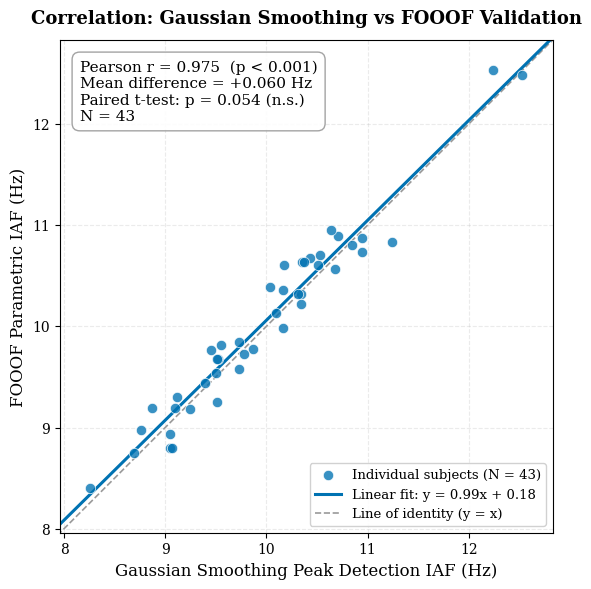
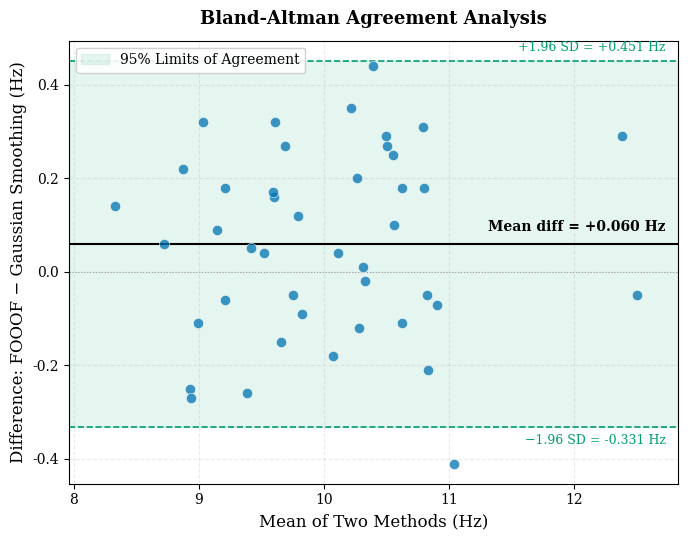
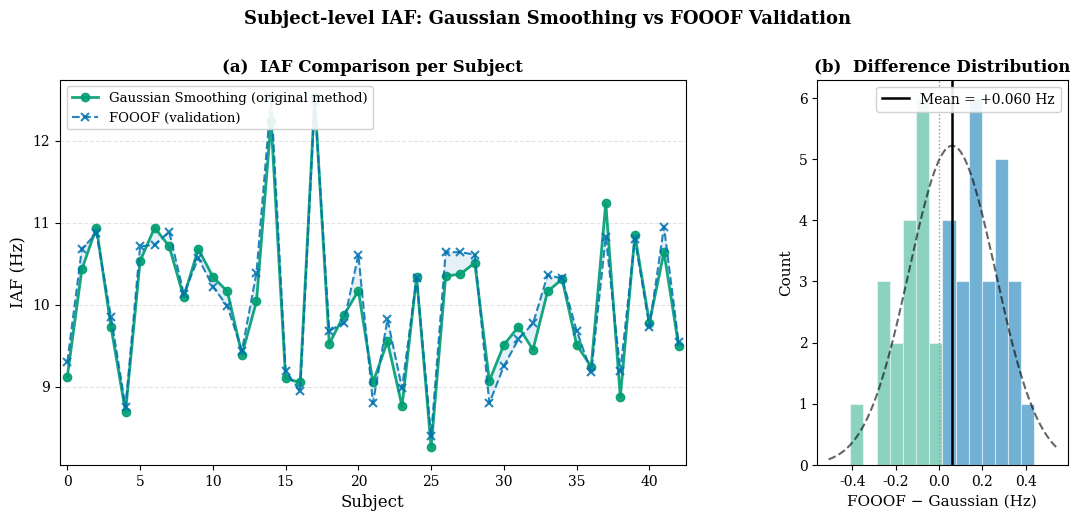
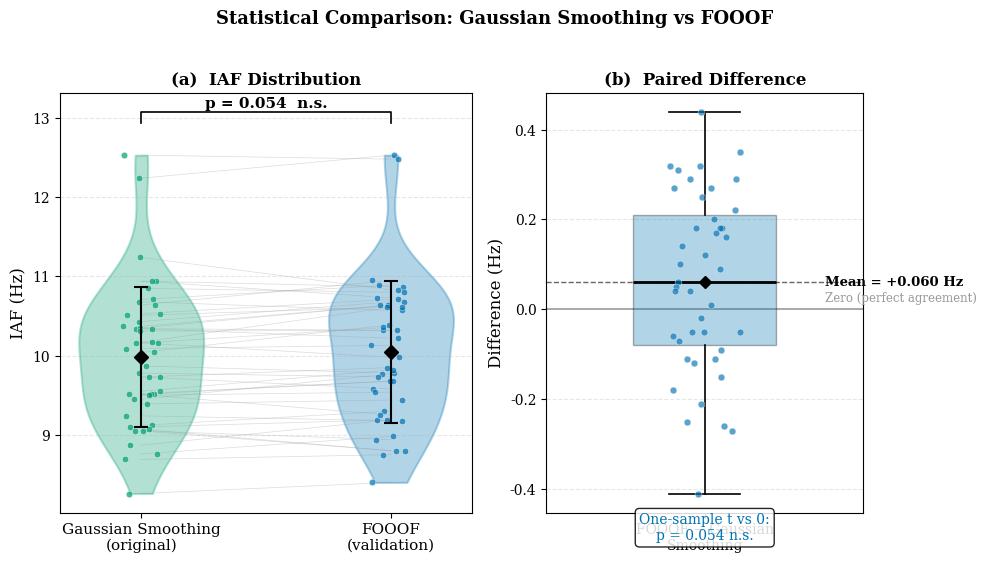

Reproduce these figures in Python, in order.
"""
静息脑电 Individual Alpha Frequency (IAF) 方法验证 —— 科研绘图

研究背景：
  本研究一直采用 高斯平滑峰值检测法 提取IAF。
  现引入 FOOOF 参数化频谱分解 作为独立验证，以确认原始结果的可靠性。

生成图表：
  Figure 1 — 相关性散点图 + 线性回归
  Figure 2 — Bland-Altman 一致性分析图
  Figure 3 — 被试配对折线图 + 差值分布直方图
  Figure 4 — 小提琴图 + 配对 t 检验 + 差值箱线图

使用方法：
  修改下面的 SCHEME 变量选择配色（1-6），运行 python plot_iaf_comparison.py
  运行 python plot_iaf_comparison.py --preview 可预览所有配色方案
"""

import sys
import numpy as np
import matplotlib.pyplot as plt
import matplotlib.gridspec as gridspec
from scipy import stats

# =====================================================================
# 0. 数据（43 名被试 avg 通道的 IAF，单位 Hz）
# =====================================================================
subjects = [
    "wangweiyong", "lilincheng", "zhangzijian", "zhangzhaowei", "shaowenyu",
    "wulanzhou", "zhaoyongqi", "liangshuo", "wuzhinneg", "yanhongxiang",
    "yangyizhi", "yangzhen", "wufushan", "lijiahang", "zhangxiang",
    "huchunxin", "zengbaiyi", "chenweifan", "liuhaohang", "qiutian",
    "lidongyang", "mayingkai", "zhanglongtao", "xushengye", "wangweiming",
    "weidonghui", "jiachenshuo", "dushu", "tujiahuang", "jiangxuyong",
    "wangyisen", "liuxiangmin", "tanli", "zhongshijie", "yangwenjie",
    "dinghaoling", "yangyongcun", "chenyunhui", "yandongfei", "huxun",
    "zhaochunan", "xuaochao", "dongminghao",
]

fooof_iaf = np.array([
    9.30, 10.68, 10.87, 9.85, 8.75,
    10.71, 10.73, 10.89, 10.13, 10.57,
    10.22, 9.98, 9.44, 10.39, 12.53,
    9.19, 8.94, 12.48, 9.68, 9.78,
    10.61, 8.80, 9.82, 8.98, 10.32,
    8.40, 10.64, 10.64, 10.61, 8.80,
    9.25, 9.58, 9.77, 10.36, 10.32,
    9.68, 9.18, 10.83, 9.19, 10.80,
    9.73, 10.95, 9.54,
])

sg_iaf = np.array([
    9.20, 10.47, 10.90, 9.89, 8.60,
    10.66, 10.79, 10.76, 10.08, 10.44,
    10.22, 10.01, 9.55, 10.23, 12.46,
    9.19, 8.96, 12.61, 9.68, 9.73,
    10.17, 8.97, 9.62, 9.00, 10.20,
    8.47, 10.47, 10.58, 10.58, 9.20,
    9.45, 9.63, 9.72, 10.26, 10.18,
    9.51, 9.21, 11.12, 9.03, 10.77,
    9.76, 10.64, 9.51,
])

gs_iaf = np.array([
    9.12, 10.43, 10.94, 9.73, 8.69,
    10.53, 10.94, 10.71, 10.09, 10.68,
    10.34, 10.16, 9.39, 10.04, 12.24,
    9.10, 9.05, 12.53, 9.52, 9.87,
    10.17, 9.05, 9.55, 8.76, 10.34,
    8.26, 10.35, 10.37, 10.51, 9.07,
    9.51, 9.73, 9.45, 10.16, 10.31,
    9.51, 9.24, 11.24, 8.87, 10.85,
    9.78, 10.64, 9.50,
])

N = len(subjects)

# =====================================================================
# ★★★ 配色方案选择 ★★★  修改这里切换配色（1-6）
# =====================================================================
SCHEME = 3

COLOR_SCHEMES = {
    # ------------------------------------------------------------------
    # 方案 1: 经典三色 (Classic)
    #   蓝/橙红/绿 — 高对比度，辨识度最高
    #   适合: 大多数期刊、屏幕演示、PPT
    # ------------------------------------------------------------------
    1: {
        "name":    "Classic",
        "FOOOF":   "#2171B5",   # 钴蓝
        "SG":      "#E6550D",   # 橙红
        "GS":      "#31A354",   # 森林绿
        "GRAY":    "#969696",
    },
    # ------------------------------------------------------------------
    # 方案 2: Nature 风格 (Nature)
    #   深青/砖红/青绿 — 低饱和度，沉稳大气
    #   适合: Nature / Science / Cell 系列高端期刊
    # ------------------------------------------------------------------
    2: {
        "name":    "Nature",
        "FOOOF":   "#4E79A7",   # 钢青蓝
        "SG":      "#C1553D",   # 砖红
        "GS":      "#59A14F",   # 苔藓绿
        "GRAY":    "#AAAAAA",
    },
    # ------------------------------------------------------------------
    # 方案 3: 色盲友好 (Okabe-Ito)
    #   来自 Okabe & Ito (2008) 无障碍配色
    #   适合: 所有期刊（审稿人可能色盲），强烈推荐
    # ------------------------------------------------------------------
    3: {
        "name":    "Colorblind-safe (Okabe-Ito)",
        "FOOOF":   "#0072B2",   # 蓝
        "SG":      "#D55E00",   # 朱红
        "GS":      "#009E73",   # 蓝绿
        "GRAY":    "#999999",
    },
    # ------------------------------------------------------------------
    # 方案 4: 冷色学术 (Cool Academic)
    #   藏青/钢蓝/石板灰 — 同色系渐变，极简高级
    #   适合: 工科/信号处理类论文、偏好简约的审稿人
    # ------------------------------------------------------------------
    4: {
        "name":    "Cool Academic",
        "FOOOF":   "#1B3A5C",   # 藏青
        "SG":      "#4A90D9",   # 钢蓝
        "GS":      "#7FCDBB",   # 薄荷绿
        "GRAY":    "#B0B0B0",
    },
    # ------------------------------------------------------------------
    # 方案 5: 暖色系 (Warm Earth)
    #   靛蓝/赤陶/橄榄 — 温暖厚重感
    #   适合: 医学/心理学/认知神经科学类期刊
    # ------------------------------------------------------------------
    5: {
        "name":    "Warm Earth",
        "FOOOF":   "#3C4F76",   # 靛蓝
        "SG":      "#C4622D",   # 赤陶橘
        "GS":      "#8B9E3A",   # 橄榄绿
        "GRAY":    "#A0A0A0",
    },
    # ------------------------------------------------------------------
    # 方案 6: 灰度 (Grayscale)
    #   纯灰阶 — 黑白打印完美兼容
    #   适合: 要求黑白印刷的期刊、学位论文
    #   注意: 此方案依赖标记形状区分数据系列
    # ------------------------------------------------------------------
    6: {
        "name":    "Grayscale",
        "FOOOF":   "#2A2A2A",   # 深灰（近黑）
        "SG":      "#787878",   # 中灰
        "GS":      "#B8B8B8",   # 浅灰
        "GRAY":    "#C8C8C8",
    },
}

# =====================================================================
# 配色预览模式：python plot_iaf_comparison.py --preview
# =====================================================================
def show_preview():
    """生成所有配色方案的预览对比图"""
    fig, axes = plt.subplots(2, 3, figsize=(15, 8))
    axes = axes.flatten()

    dummy_x = np.linspace(8, 13, 50)
    np.random.seed(42)

    for idx, (scheme_id, scheme) in enumerate(COLOR_SCHEMES.items()):
        ax = axes[idx]
        c_f, c_s, c_g, c_gr = scheme["FOOOF"], scheme["SG"], scheme["GS"], scheme["GRAY"]

        # 模拟散点
        ax.scatter(fooof_iaf[:20], sg_iaf[:20], s=40, c=c_s, alpha=0.8,
                   edgecolors="white", linewidths=0.5, label="SG", zorder=3)
        ax.scatter(fooof_iaf[:20], gs_iaf[:20], s=40, c=c_g, alpha=0.8,
                   edgecolors="white", linewidths=0.5, marker="^", label="Gaussian", zorder=3)
        # 回归线
        ax.plot(dummy_x, dummy_x * 0.98 + 0.15, color=c_s, lw=2)
        ax.plot(dummy_x, dummy_x * 1.01 - 0.1, color=c_g, lw=2)
        # y=x
        ax.plot(dummy_x, dummy_x, ls="--", color=c_gr, lw=1)
        # 填充示例
        ax.fill_between(dummy_x, dummy_x - 0.3, dummy_x + 0.3,
                         color=c_f, alpha=0.12)
        # 垂直线
        ax.axvline(x=10.0, color=c_f, ls="-", lw=2, alpha=0.8, label="FOOOF")

        ax.set_xlim(8, 13)
        ax.set_ylim(8, 13)
        ax.set_title(f"方案 {scheme_id}: {scheme['name']}", fontsize=12, fontweight="bold")
        ax.set_xlabel("FOOOF IAF (Hz)")
        ax.set_ylabel("Smoothing IAF (Hz)")
        ax.legend(fontsize=8, loc="lower right")
        ax.grid(ls="--", alpha=0.3)
        ax.set_aspect("equal")

    fig.suptitle("配色方案预览  —  修改脚本顶部的 SCHEME 变量 (1-6) 选择配色",
                 fontsize=14, fontweight="bold", y=1.01)
    fig.tight_layout()
    fig.savefig("fig0_color_preview.png")
    fig.savefig("fig0_color_preview.svg")
    print("[OK] fig0_color_preview saved (PNG + SVG).")
    print("\n推荐：")
    print("  方案 1 (Classic)       — 通用首选，辨识度最高")
    print("  方案 2 (Nature)        — 投 Nature/Science/Cell 系列推荐")
    print("  方案 3 (Okabe-Ito)     — 色盲友好，最具包容性")
    print("  方案 4 (Cool Academic) — 工科/信号处理，简约高级")
    print("  方案 5 (Warm Earth)    — 医学/心理学/认知神经，温暖沉稳")
    print("  方案 6 (Grayscale)     — 黑白印刷，学位论文")
    plt.show()

if "--preview" in sys.argv:
    plt.rcParams.update({
        "font.family": "serif",
        "font.serif":  ["Times New Roman", "SimSun", "DejaVu Serif"],
        "font.sans-serif": ["SimHei", "Microsoft YaHei", "DejaVu Sans"],
        "axes.unicode_minus": False,
        "figure.dpi": 150, "savefig.dpi": 300, "savefig.bbox": "tight",
    })
    show_preview()
    sys.exit(0)

# =====================================================================
# 应用选定的配色方案
# =====================================================================
_scheme = COLOR_SCHEMES[SCHEME]
C_FOOOF = _scheme["FOOOF"]
C_SG    = _scheme["SG"]
C_GS    = _scheme["GS"]
C_GRAY  = _scheme["GRAY"]
print(f"[配色] 使用方案 {SCHEME}: {_scheme['name']}")

# =====================================================================
# 全局绘图样式
# =====================================================================
plt.rcParams.update({
    "font.family":       "serif",
    "font.serif":        ["Times New Roman", "SimSun", "DejaVu Serif"],
    "font.sans-serif":   ["SimHei", "Microsoft YaHei", "Arial Unicode MS", "DejaVu Sans"],
    "axes.unicode_minus": False,
    "font.size":         11,
    "axes.titlesize":    13,
    "axes.labelsize":    12,
    "xtick.labelsize":   10,
    "ytick.labelsize":   10,
    "legend.fontsize":   10,
    "figure.dpi":        150,
    "savefig.dpi":       300,
    "savefig.bbox":      "tight",
})

# =====================================================================
# 辅助函数
# =====================================================================
def add_identity(ax, **kwargs):
    """在散点图上画 y=x 参考线"""
    lims = [min(ax.get_xlim()[0], ax.get_ylim()[0]),
            max(ax.get_xlim()[1], ax.get_ylim()[1])]
    ax.plot(lims, lims, ls="--", color=C_GRAY, lw=1, zorder=0, **kwargs)
    ax.set_xlim(lims); ax.set_ylim(lims)

def stat_text(x, y):
    """返回 r, p, ICC 等统计文本"""
    r, p = stats.pearsonr(x, y)
    diff = x - y
    mean_diff = np.mean(diff)
    std_diff  = np.std(diff, ddof=1)
    return r, p, mean_diff, std_diff

def p_to_stars(p):
    if p < 0.001:  return "***"
    if p < 0.01:   return "**"
    if p < 0.05:   return "*"
    return "n.s."

# =====================================================================
# 核心数据：高斯平滑 IAF (原始方法) vs FOOOF IAF (验证方法)
# =====================================================================
diff = fooof_iaf - gs_iaf               # 差值
r_val, p_r   = stats.pearsonr(gs_iaf, fooof_iaf)
t_val, p_t   = stats.ttest_rel(gs_iaf, fooof_iaf)
_, p_diff0   = stats.ttest_1samp(diff, 0)
slope, intercept, _, _, se = stats.linregress(gs_iaf, fooof_iaf)
md  = np.mean(diff)
sd  = np.std(diff, ddof=1)
loa_upper = md + 1.96 * sd
loa_lower = md - 1.96 * sd

# =====================================================================
# Figure 1 — 相关性散点图 + 线性回归
#   X轴 = 高斯平滑 IAF（我们一直采用的方法）
#   Y轴 = FOOOF IAF（验证方法）
#   重点: 两种方法高度相关，散点紧贴 y=x 线
# =====================================================================
fig1, ax1 = plt.subplots(figsize=(6.5, 6))

# 散点
ax1.scatter(gs_iaf, fooof_iaf, s=55, c=C_FOOOF, alpha=0.78,
            edgecolors="white", linewidths=0.6, zorder=3,
            label="Individual subjects (N = {})".format(N))

# 回归线
x_fit = np.linspace(7.5, 13.5, 200)
y_fit = slope * x_fit + intercept
ax1.plot(x_fit, y_fit, color=C_FOOOF, lw=2.2, zorder=2,
         label=f"Linear fit: y = {slope:.2f}x + {intercept:.2f}")

# y = x 参考线（完美一致线）
ax1.plot(x_fit, x_fit, ls="--", color=C_GRAY, lw=1.2, zorder=1,
         label="Line of identity (y = x)")

# 统计标注框 — 放在左上角，突出核心结论
ax1.text(0.04, 0.96,
         f"Pearson r = {r_val:.3f}  (p < 0.001)\n"
         f"Mean difference = {md:+.3f} Hz\n"
         f"Paired t-test: p = {p_t:.3f} (n.s.)\n"
         f"N = {N}",
         transform=ax1.transAxes, va="top", fontsize=11,
         bbox=dict(boxstyle="round,pad=0.5", fc="white", ec=C_GRAY, alpha=0.9))

ax1.set_xlabel("Gaussian Smoothing Peak Detection IAF (Hz)", fontsize=12)
ax1.set_ylabel("FOOOF Parametric IAF (Hz)", fontsize=12)
ax1.set_title("Correlation: Gaussian Smoothing vs FOOOF Validation",
              fontweight="bold", fontsize=13, pad=12)
ax1.legend(loc="lower right", fontsize=9.5, framealpha=0.9)
ax1.set_aspect("equal", adjustable="box")
lims = [min(gs_iaf.min(), fooof_iaf.min()) - 0.3,
        max(gs_iaf.max(), fooof_iaf.max()) + 0.3]
ax1.set_xlim(lims); ax1.set_ylim(lims)
ax1.grid(ls="--", alpha=0.25)

fig1.tight_layout()
fig1.savefig("fig1_correlation.png")
fig1.savefig("fig1_correlation.svg")
print("[OK] fig1_correlation saved.")

# =====================================================================
# Figure 2 — Bland-Altman 一致性分析图
#   X轴 = 两种方法的均值
#   Y轴 = FOOOF − 高斯平滑 的差值
#   重点: 差值围绕0分布，95% LoA很窄 → 方法一致
# =====================================================================
fig2, ax2 = plt.subplots(figsize=(7, 5.5))

mean_pair = (gs_iaf + fooof_iaf) / 2

ax2.scatter(mean_pair, diff, s=55, c=C_FOOOF, alpha=0.75,
            edgecolors="white", linewidths=0.5, zorder=3)

# Mean difference 线
ax2.axhline(md, color="black", ls="-", lw=1.5, zorder=2)
ax2.text(lims[1] - 0.1, md + 0.02, f"Mean diff = {md:+.3f} Hz",
         fontsize=10, ha="right", va="bottom", fontweight="bold")

# 95% Limits of Agreement
ax2.axhline(loa_upper, color=C_GS, ls="--", lw=1.2, zorder=2)
ax2.axhline(loa_lower, color=C_GS, ls="--", lw=1.2, zorder=2)
ax2.fill_between([lims[0], lims[1]], loa_lower, loa_upper,
                  color=C_GS, alpha=0.10, zorder=0,
                  label="95% Limits of Agreement")

ax2.text(lims[1] - 0.1, loa_upper + 0.015,
         f"+1.96 SD = {loa_upper:+.3f} Hz",
         fontsize=9, color=C_GS, ha="right", va="bottom")
ax2.text(lims[1] - 0.1, loa_lower - 0.015,
         f"−1.96 SD = {loa_lower:+.3f} Hz",
         fontsize=9, color=C_GS, ha="right", va="top")

# 零线
ax2.axhline(0, color=C_GRAY, ls=":", lw=0.8, zorder=1)

ax2.set_xlabel("Mean of Two Methods (Hz)", fontsize=12)
ax2.set_ylabel("Difference: FOOOF − Gaussian Smoothing (Hz)", fontsize=12)
ax2.set_title("Bland-Altman Agreement Analysis",
              fontweight="bold", fontsize=13, pad=12)
ax2.legend(loc="upper left", fontsize=10, framealpha=0.9)
ax2.set_xlim(lims)
ax2.grid(ls="--", alpha=0.25)

fig2.tight_layout()
fig2.savefig("fig2_bland_altman.png")
fig2.savefig("fig2_bland_altman.svg")
print("[OK] fig2_bland_altman saved.")

# =====================================================================
# Figure 3 — (a) 被试配对折线图  (b) 差值分布直方图
#   重点: 两条线几乎完全重合 → 逐被试验证
# =====================================================================
fig3 = plt.figure(figsize=(13, 5))
gs3 = gridspec.GridSpec(1, 2, width_ratios=[2.5, 1], wspace=0.3)

# --- 3a 配对折线图 ---
ax3a = fig3.add_subplot(gs3[0])
x_idx = np.arange(N)

# 先画高斯平滑（粗线、在下层）— 原始方法
ax3a.plot(x_idx, gs_iaf, "o-", color=C_GS, ms=6, lw=2, alpha=0.9,
          label="Gaussian Smoothing (original method)", zorder=2)
# 再画FOOOF（细虚线 + x标记、在上层）— 验证方法
ax3a.plot(x_idx, fooof_iaf, "x--", color=C_FOOOF, ms=6, lw=1.5,
          mew=1.5, alpha=0.85,
          label="FOOOF (validation)", zorder=3)

# 用浅色填充差值区域，突出两条线的微小差异
ax3a.fill_between(x_idx, gs_iaf, fooof_iaf,
                   color=C_FOOOF, alpha=0.10, zorder=1)

ax3a.set_xlabel("Subject", fontsize=12)
ax3a.set_ylabel("IAF (Hz)", fontsize=12)
ax3a.set_title("(a)  IAF Comparison per Subject", fontweight="bold", fontsize=12)
ax3a.legend(loc="upper left", fontsize=9.5, framealpha=0.9)
ax3a.set_xlim(-0.5, N - 0.5)
ax3a.set_xticks(np.arange(0, N, 5))
ax3a.grid(axis="y", ls="--", alpha=0.35)

# --- 3b 差值分布直方图 ---
ax3b = fig3.add_subplot(gs3[1])
n_bins, bins, patches = ax3b.hist(diff, bins=14, color=C_FOOOF, alpha=0.55,
                                   edgecolor="white", linewidth=0.8)
# 用渐变颜色标注正负差值区域
for patch, left_edge in zip(patches, bins[:-1]):
    if left_edge < 0:
        patch.set_facecolor(C_GS)
        patch.set_alpha(0.45)

ax3b.axvline(md, color="black", ls="-", lw=1.8,
             label=f"Mean = {md:+.03f} Hz")
ax3b.axvline(0, color=C_GRAY, ls=":", lw=1)

# 正态拟合曲线
x_norm = np.linspace(diff.min() - 0.1, diff.max() + 0.1, 200)
y_norm = stats.norm.pdf(x_norm, md, sd) * len(diff) * (bins[1] - bins[0])
ax3b.plot(x_norm, y_norm, color="black", lw=1.5, ls="--", alpha=0.6)

ax3b.set_xlabel("FOOOF − Gaussian (Hz)", fontsize=11)
ax3b.set_ylabel("Count", fontsize=11)
ax3b.set_title("(b)  Difference Distribution", fontweight="bold", fontsize=12)
ax3b.legend(fontsize=10, framealpha=0.9)

fig3.suptitle("Subject-level IAF: Gaussian Smoothing vs FOOOF Validation",
              fontweight="bold", fontsize=13, y=1.02)
fig3.savefig("fig3_paired_and_histogram.png")
fig3.savefig("fig3_paired_and_histogram.svg")
print("[OK] fig3_paired_and_histogram saved.")

# =====================================================================
# Figure 4 — (a) 小提琴图 + 配对 t 检验  (b) 差值箱线图
#   重点: 两种方法分布几乎完全重叠，配对连线紧密
# =====================================================================
fig4, (ax4a, ax4b) = plt.subplots(1, 2, figsize=(10, 5.5),
                                   gridspec_kw={"width_ratios": [1.3, 1]})

# --- 4a: 小提琴图 + 配对连线 ---
data_pair = [gs_iaf, fooof_iaf]
labels_pair = ["Gaussian Smoothing\n(original)", "FOOOF\n(validation)"]
colors_pair = [C_GS, C_FOOOF]

parts = ax4a.violinplot(data_pair, positions=[1, 2], showmeans=False,
                         showmedians=False, showextrema=False)
for i, pc in enumerate(parts["bodies"]):
    pc.set_facecolor(colors_pair[i])
    pc.set_alpha(0.30)
    pc.set_edgecolor(colors_pair[i])
    pc.set_linewidth(1.5)

# 配对连线 — 灰色细线连接同一被试的两种方法
for s in range(N):
    ax4a.plot([1, 2], [gs_iaf[s], fooof_iaf[s]],
             color=C_GRAY, lw=0.5, alpha=0.35, zorder=1)

# jitter散点
rng = np.random.default_rng(42)
for i, (d, c) in enumerate(zip(data_pair, colors_pair)):
    jitter = rng.uniform(-0.08, 0.08, size=len(d))
    ax4a.scatter(np.full(len(d), i + 1) + jitter, d, s=22,
                 c=c, alpha=0.7, edgecolors="white",
                 linewidths=0.4, zorder=3)

# 均值 + 标准差 error bar
for i, (d, c) in enumerate(zip(data_pair, colors_pair)):
    ax4a.errorbar(i + 1, np.mean(d), yerr=np.std(d, ddof=1),
                  fmt="D", color="black", ms=7, capsize=5,
                  capthick=1.5, lw=1.5, zorder=4)

ax4a.set_xticks([1, 2])
ax4a.set_xticklabels(labels_pair, fontsize=11)
ax4a.set_ylabel("IAF (Hz)", fontsize=12)
ax4a.set_title("(a)  IAF Distribution", fontweight="bold", fontsize=12)
ax4a.grid(axis="y", ls="--", alpha=0.3)

# 配对 t 检验显著性标注
def add_bracket(ax, x1, x2, y, h, text):
    ax.plot([x1, x1, x2, x2], [y, y + h, y + h, y], lw=1.2, c="black")
    ax.text((x1 + x2) / 2, y + h + 0.02, text,
            ha="center", va="bottom", fontsize=11, fontweight="bold")

ymax = max(gs_iaf.max(), fooof_iaf.max())
add_bracket(ax4a, 1, 2, ymax + 0.4, 0.15,
            f"p = {p_t:.3f}  {p_to_stars(p_t)}")

# --- 4b: 差值箱线图 (以0为中心) ---
bp = ax4b.boxplot([diff], positions=[1], widths=0.45, patch_artist=True,
                  showmeans=True, vert=True,
                  meanprops=dict(marker="D", markerfacecolor="black",
                                 markeredgecolor="black", markersize=6),
                  medianprops=dict(color="black", lw=2),
                  flierprops=dict(marker="o", markersize=5, alpha=0.4),
                  whiskerprops=dict(lw=1.2),
                  capprops=dict(lw=1.2))
bp["boxes"][0].set_facecolor(C_FOOOF)
bp["boxes"][0].set_alpha(0.30)

# jitter散点叠加
jitter = rng.uniform(-0.12, 0.12, size=N)
ax4b.scatter(np.ones(N) + jitter, diff, s=24, c=C_FOOOF,
             alpha=0.65, edgecolors="white", linewidths=0.4, zorder=3)

# 零线（完美一致）
ax4b.axhline(0, color=C_GRAY, ls="-", lw=1.2, zorder=1)
ax4b.text(1.38, 0.01, "Zero (perfect agreement)",
          fontsize=8.5, color=C_GRAY, va="bottom")

# 均值标注
ax4b.axhline(md, color="black", ls="--", lw=1, alpha=0.6)
ax4b.text(1.38, md, f"Mean = {md:+.03f} Hz",
          fontsize=9.5, va="center", fontweight="bold")

# one-sample t-test
ax4b.text(1, ax4b.get_ylim()[0] if ax4b.get_ylim()[0] != 0 else diff.min() - 0.1,
          f"One-sample t vs 0:\np = {p_diff0:.3f} {p_to_stars(p_diff0)}",
          ha="center", va="top", fontsize=10, color=C_FOOOF,
          bbox=dict(boxstyle="round,pad=0.3", fc="white", alpha=0.85))

ax4b.set_xticks([1])
ax4b.set_xticklabels(["FOOOF − Gaussian\nSmoothing"], fontsize=10)
ax4b.set_ylabel("Difference (Hz)", fontsize=12)
ax4b.set_title("(b)  Paired Difference", fontweight="bold", fontsize=12)
ax4b.grid(axis="y", ls="--", alpha=0.3)

fig4.suptitle("Statistical Comparison: Gaussian Smoothing vs FOOOF",
              fontweight="bold", fontsize=13, y=1.02)
fig4.tight_layout()
fig4.savefig("fig4_violin_box.png")
fig4.savefig("fig4_violin_box.svg")
print("[OK] fig4_violin_box saved.")

# =====================================================================
# 打印统计摘要
# =====================================================================
print("\n" + "=" * 70)
print("Statistical Summary")
print("=" * 70)
print(f"N = {N} subjects\n")
print(f"Gaussian Smoothing IAF:  {gs_iaf.mean():.2f} +/- {gs_iaf.std(ddof=1):.2f} Hz  (original method)")
print(f"FOOOF Parametric IAF:    {fooof_iaf.mean():.2f} +/- {fooof_iaf.std(ddof=1):.2f} Hz  (validation)")
print(f"\n--- Agreement Analysis ---")
print(f"  Pearson r = {r_val:.4f}  (p = {p_r:.2e})")
print(f"  Paired t-test: t = {t_val:.3f}, p = {p_t:.4f}  {p_to_stars(p_t)}")
print(f"  Mean diff (FOOOF - GS) = {md:+.3f} Hz")
print(f"  SD of diff = {sd:.3f} Hz")
print(f"  95% LoA = [{loa_lower:.3f}, {loa_upper:.3f}] Hz")
print(f"\n--- Conclusion ---")
print(f"  The two methods show excellent agreement (r = {r_val:.3f}).")
print(f"  No significant difference (p = {p_t:.3f}).")
print(f"  Mean difference {md:+.3f} Hz is negligible.")
print(f"  -> The Gaussian smoothing IAF results are validated by FOOOF.")
print("=" * 70)
print("\n[DONE] All figures saved (PNG + SVG).")
plt.show()
